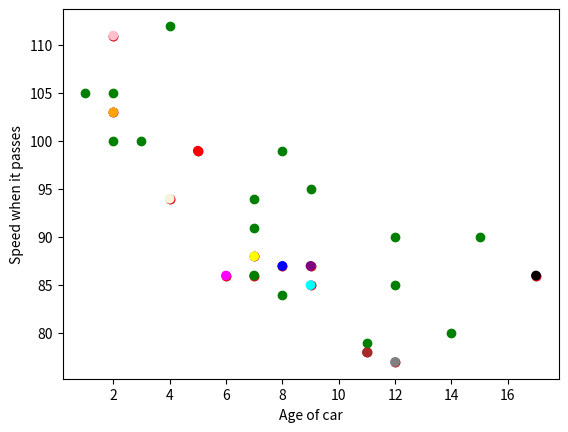

Here is the Python script that generated this plot:
'''
Matplotlib Scatter
Creating Scatter Plots
With Pyplot, you can use the scatter() function to draw a scatter plot.

The scatter() function plots one dot for each observation. It needs two arrays of the same length, one for the values of the x-axis, and one for values on the y-axis:
'''
import matplotlib.pyplot as plt
import numpy as np

x = np.array([5, 7, 8, 7, 2, 17, 2, 9, 4, 11, 12, 9, 6])
y = np.array([99, 86, 87, 88, 111, 86, 103, 87, 94, 78, 77, 85, 86])

plt.scatter(x, y)
plt.xlabel("Age of car")
plt.ylabel("Speed when it passes")
plt.show()
'''
The observation in the example above is the result of 13 cars passing by.

The X-axis shows how old the car is.

The Y-axis shows the speed of the car when it passes.

Are there any relationships between the observations?

It seems that the newer the car, the faster it drives, but that could be a coincidence, after all we only registered 13 cars.
'''

# day 1 ,the age and speed of 13 cars is
x = np.array([5, 7, 8, 7, 2, 17, 2, 9, 4, 11, 12, 9, 6])
y = np.array([99, 86, 87, 88, 111, 86, 103, 87, 94, 78, 77, 85, 86])
plt.scatter(x, y, c='r')

# day 2, the age and speed of the 15 cars is
x = np.array([2, 2, 8, 1, 15, 8, 12, 9, 7, 3, 11, 4, 7, 14, 12])
y = np.array([100, 105, 84, 105, 90, 99, 90, 95, 94, 100, 79, 112, 91, 80, 85])
plt.scatter(x, y, c='g')
plt.show()

'''
Color Each Dot
You can even set a specific color for each dot by using an array of colors as value for the c argument:

Note: You cannot use the color argument for this, only the c argument.
'''
x = np.array([5, 7, 8, 7, 2, 17, 2, 9, 4, 11, 12, 9, 6])
y = np.array([99, 86, 87, 88, 111, 86, 103, 87, 94, 78, 77, 85, 86])
colors = np.array(["red", "green", "blue", "yellow", "pink", "black",
                  "orange", "purple", "beige", "brown", "gray", "cyan", "magenta"])

plt.scatter(x, y, c=colors)

plt.show()
